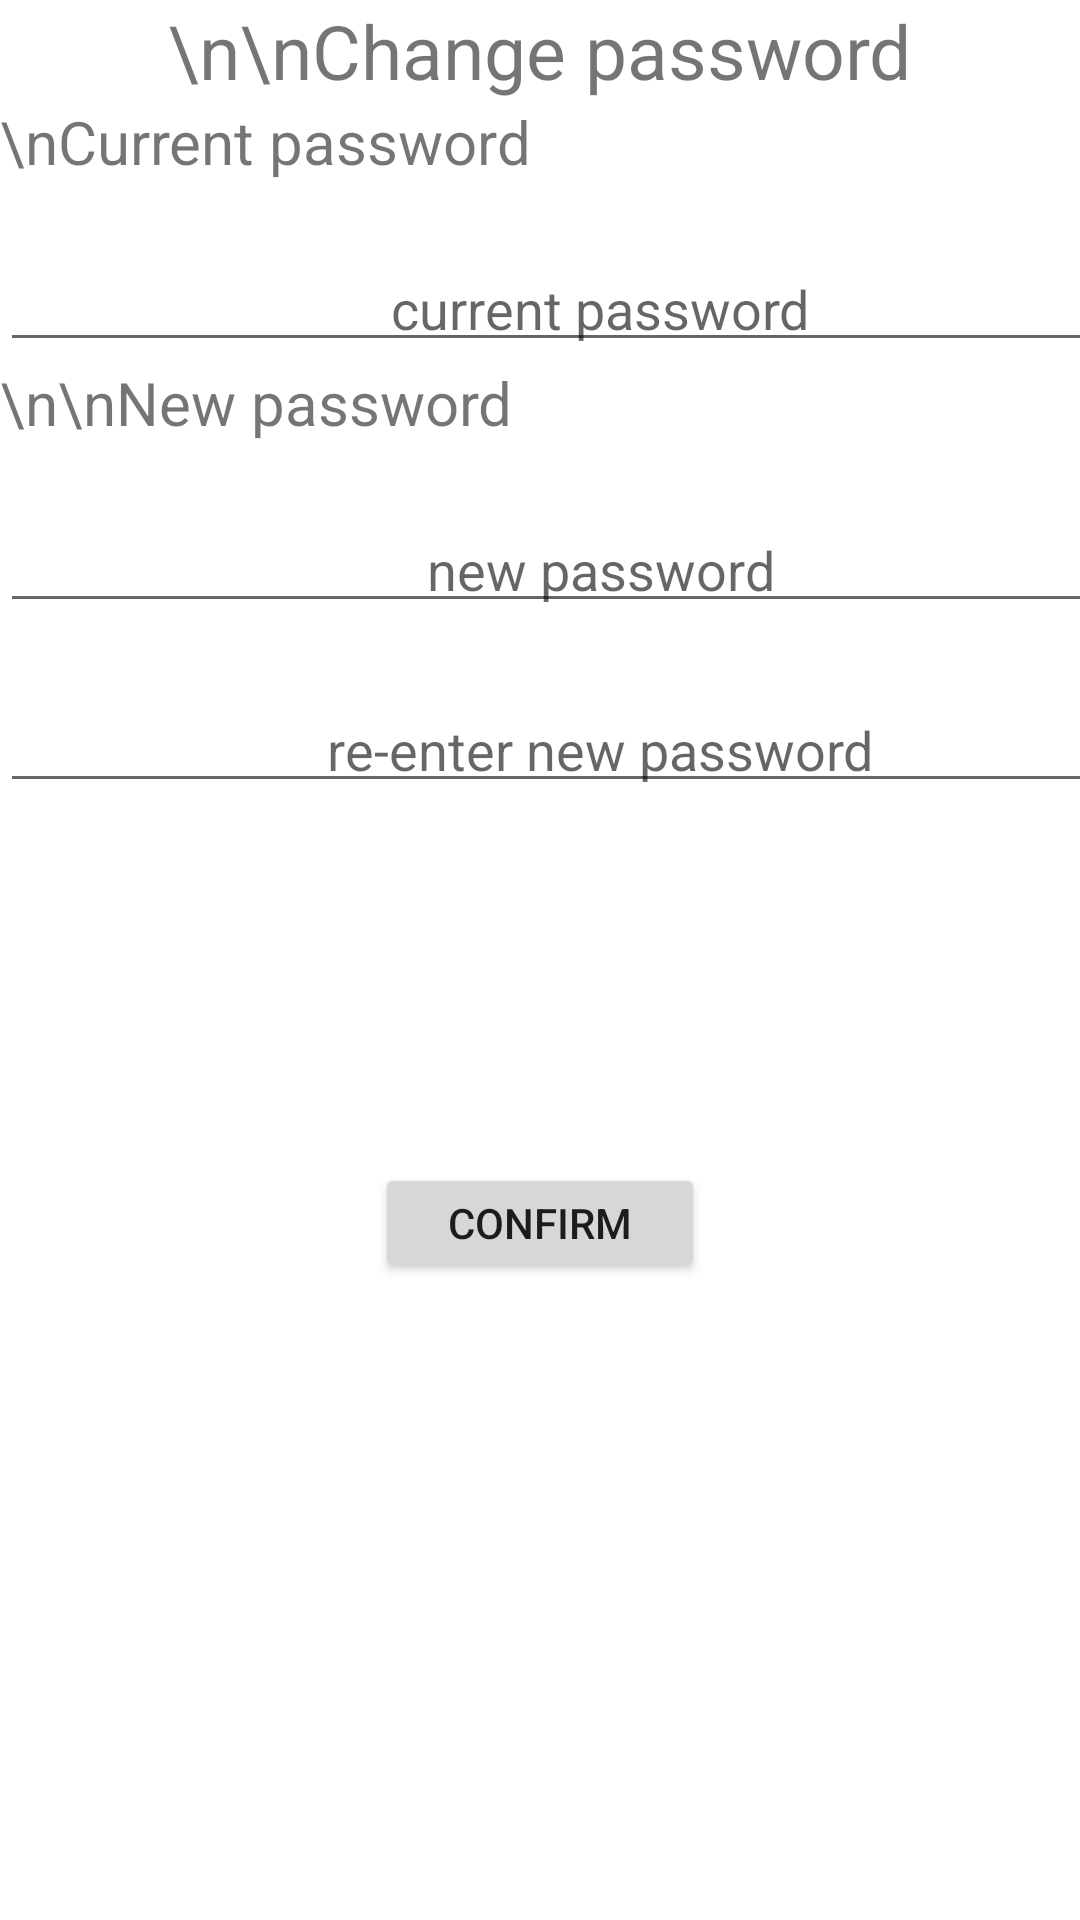

Layout XML and referenced resources for this Android screen:
<!-- AndroidManifest.xml: application theme Theme.COMP3330_login_page -->
<!-- res/layout/activity_change_password.xml -->
<?xml version="1.0" encoding="utf-8"?>
<RelativeLayout xmlns:android="http://schemas.android.com/apk/res/android"
    xmlns:tools="http://schemas.android.com/tools"
    android:layout_width="match_parent"
    android:layout_height="match_parent"
    xmlns:app="http://schemas.android.com/apk/res-auto">

    <ScrollView
        android:id="@+id/scrollView"
        android:layout_width="fill_parent"
        android:layout_height="fill_parent"
        android:layout_alignParentStart="true"
        android:layout_alignParentLeft="true"
        android:layout_alignParentTop="true">

        <LinearLayout
            android:layout_width="fill_parent"
            android:layout_height="fill_parent"
            android:orientation="vertical">


            // Change password

            <LinearLayout
                android:layout_width="fill_parent"
                android:layout_height="wrap_content"
                android:gravity="center"
                android:orientation="horizontal"
                android:weightSum="1">

                <TextView
                    android:layout_width="wrap_content"
                    android:layout_height="wrap_content"
                    android:text="\n\nChange password"
                    android:textSize="25sp"
                    app:layout_constraintEnd_toEndOf="parent"
                    app:layout_constraintHorizontal_bias="0.391"
                    app:layout_constraintStart_toEndOf="@+id/textView2"
                    tools:layout_editor_absoluteY="130dp" />


            </LinearLayout>


            //Current password and current password

            <LinearLayout
                android:layout_width="fill_parent"
                android:layout_height="wrap_content"
                android:orientation="vertical"
                android:weightSum="1">

                //Current password

                <LinearLayout
                    android:layout_width="fill_parent"
                    android:layout_height="wrap_content"
                    android:orientation="horizontal"
                    android:weightSum="1">

                    <TextView
                        android:layout_width="wrap_content"
                        android:layout_height="wrap_content"
                        android:text="\nCurrent password"
                        android:textSize="20sp"
                        app:layout_constraintEnd_toEndOf="parent"
                        app:layout_constraintHorizontal_bias="0.391"
                        tools:layout_editor_absoluteY="20dp" />

                </LinearLayout>

                //password

                <EditText
                    android:id="@+id/cpassword_current_password"
                    android:layout_width="400dp"
                    android:layout_height="40dp"
                    android:layout_alignParentStart="true"
                    android:layout_alignParentLeft="true"
                    android:layout_marginTop="20dp"
                    android:layout_weight="1.05"
                    android:gravity="center_vertical|center_horizontal"
                    android:hint="current password" />


            </LinearLayout>



            //New password and new password

            <LinearLayout
                android:layout_width="fill_parent"
                android:layout_height="wrap_content"
                android:orientation="vertical"
                android:weightSum="1">

                //New password

                <LinearLayout
                    android:layout_width="fill_parent"
                    android:layout_height="wrap_content"
                    android:orientation="horizontal"
                    android:weightSum="1">

                    <TextView
                        android:layout_width="wrap_content"
                        android:layout_height="wrap_content"
                        android:text="\n\nNew password"
                        android:textSize="20sp"
                        app:layout_constraintEnd_toEndOf="parent"
                        app:layout_constraintHorizontal_bias="0.391"
                        tools:layout_editor_absoluteY="20dp" />

                </LinearLayout>


                //password

                <EditText
                    android:id="@+id/cpassword_new_password"
                    android:layout_width="400dp"
                    android:layout_height="40dp"
                    android:layout_alignParentStart="true"
                    android:layout_alignParentLeft="true"
                    android:layout_marginTop="20dp"
                    android:layout_weight="1.05"
                    android:gravity="center_vertical|center_horizontal"
                    android:hint="new password" />

            </LinearLayout>

            //re-enter assword

            <LinearLayout
                android:layout_width="fill_parent"
                android:layout_height="wrap_content"
                android:orientation="vertical"
                android:weightSum="1">

                //password

                <EditText
                    android:id="@+id/cpassword_reenter_new_password"
                    android:layout_width="400dp"
                    android:layout_height="40dp"
                    android:layout_alignParentStart="true"
                    android:layout_alignParentLeft="true"
                    android:layout_marginTop="20dp"
                    android:layout_weight="1.05"
                    android:gravity="center_vertical|center_horizontal"
                    android:hint="re-enter new password" />

            </LinearLayout>

            <Space
                android:layout_width="0dp"
                android:layout_height="120dp"
                android:layout_weight="1"></Space>

            //Enter button below

            <LinearLayout
                android:layout_width="fill_parent"
                android:layout_height="wrap_content"
                android:gravity="center"
                android:orientation="horizontal"
                android:weightSum="1">

                <Button
                    android:id="@+id/cpassword_enter"
                    android:layout_width="110dp"
                    android:layout_height="40dp"
                    android:text="Confirm"
                    tools:layout_editor_absoluteX="137dp"
                    tools:layout_editor_absoluteY="239dp" />

            </LinearLayout>



        </LinearLayout>
    </ScrollView>
</RelativeLayout>
<!-- resources referenced by this layout -->
<resources>
  <style name="Theme.COMP3330_login_page" parent="Theme.MaterialComponents.DayNight.DarkActionBar">
          
          <item name="colorPrimary">@color/purple_500</item>
          <item name="colorPrimaryVariant">@color/purple_700</item>
          <item name="colorOnPrimary">@color/white</item>
          
          <item name="colorSecondary">@color/teal_200</item>
          <item name="colorSecondaryVariant">@color/teal_700</item>
          <item name="colorOnSecondary">@color/black</item>
          
          <item name="android:statusBarColor" tools:targetApi="l">?attr/colorPrimaryVariant</item>
          
      </style>
  <!-- not gathered from this repository: default colours our renderer supplied (Android Studio template values) -->
  <color name="purple_500">#FF6200EE</color>
  <color name="purple_700">#FF3700B3</color>
  <color name="teal_200">#FF03DAC5</color>
  <color name="teal_700">#FF018786</color>
  <color name="black">#FF000000</color>
  <color name="white">#FFFFFFFF</color>
</resources>
